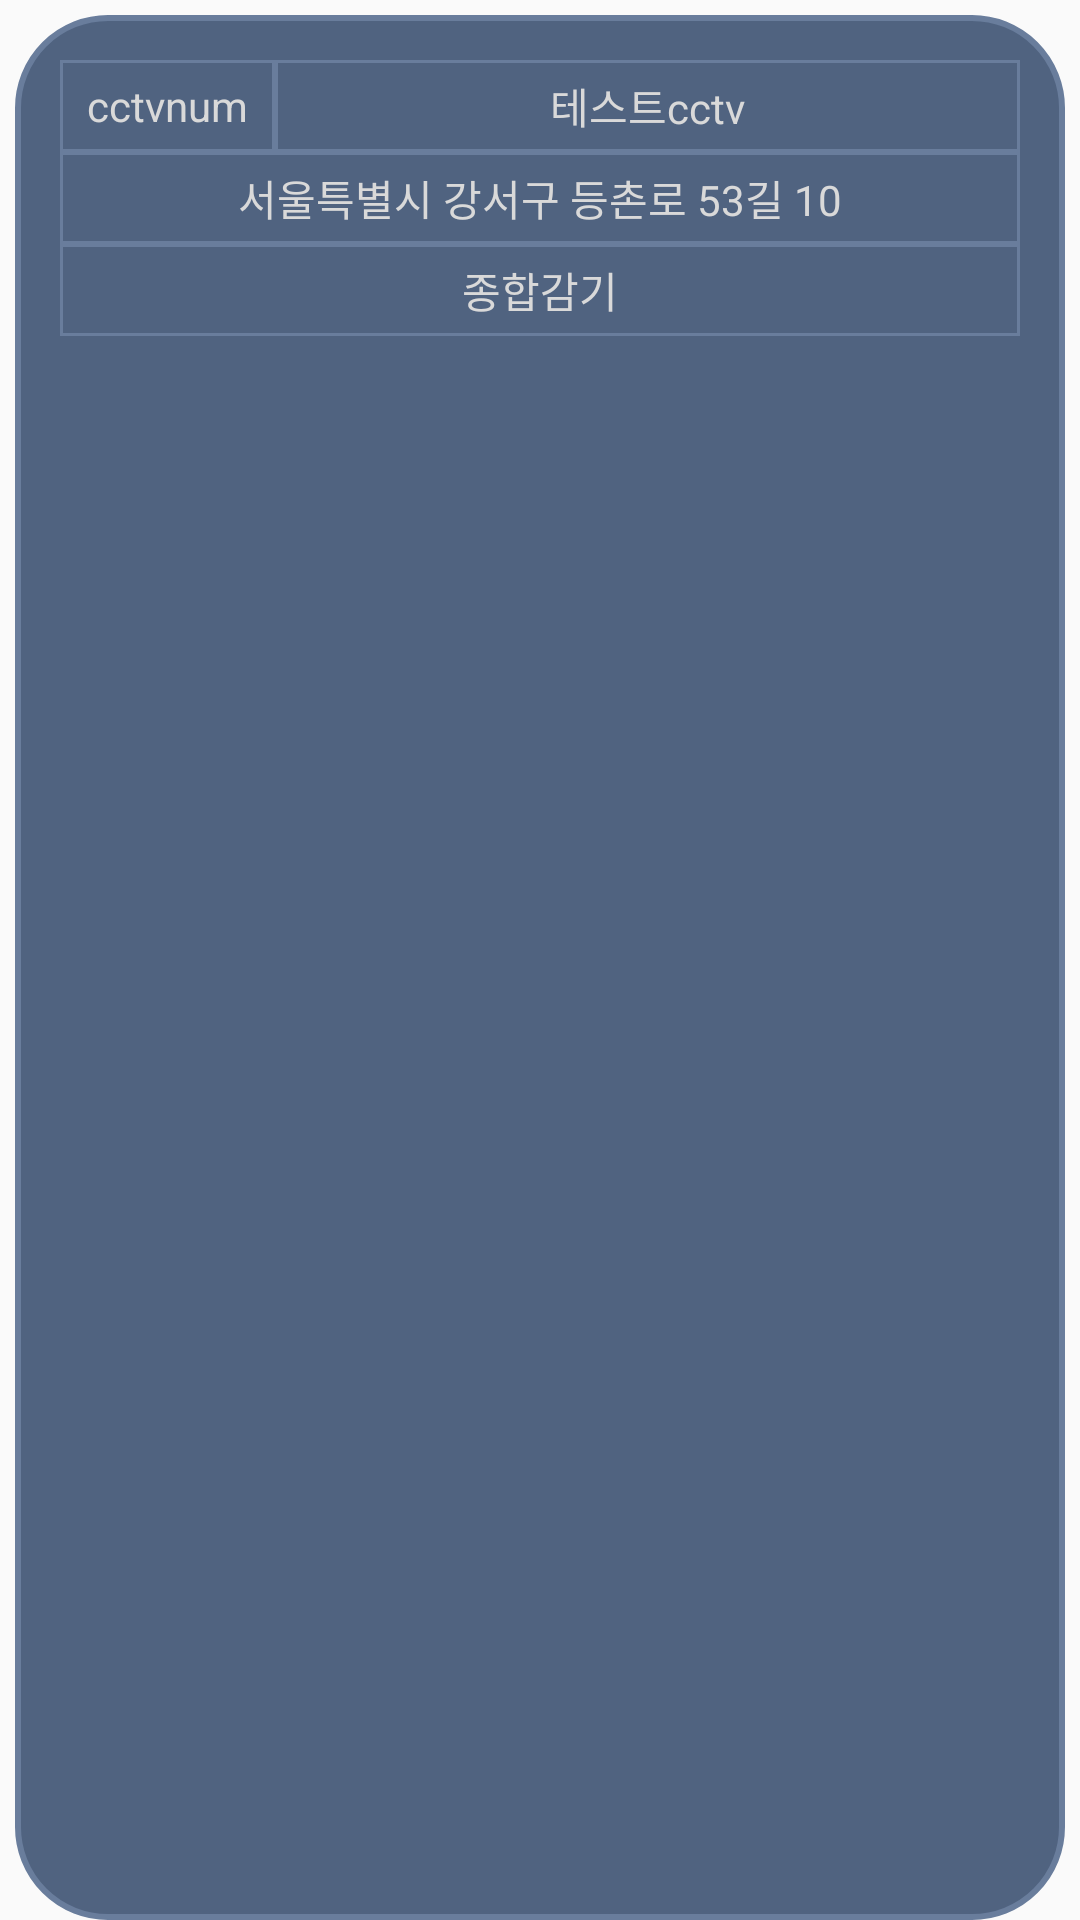

Reconstruct the res/layout file that produces this screen, plus the resources it refers to.
<!-- AndroidManifest.xml: application theme Theme.AppCompat.Light.NoActionBar -->
<!-- res/layout/listview_cctvlist_adapter.xml -->
<?xml version="1.0" encoding="utf-8"?>
<androidx.constraintlayout.widget.ConstraintLayout xmlns:android="http://schemas.android.com/apk/res/android"
    xmlns:app="http://schemas.android.com/apk/res-auto"
    android:layout_width="match_parent"
    android:layout_height="wrap_content">


    <LinearLayout
        android:layout_width="match_parent"
        android:layout_height="match_parent"
        android:layout_marginStart="5dp"
        android:layout_marginTop="5dp"
        android:layout_marginEnd="5dp"
        android:background="@drawable/edge_circle"
        android:descendantFocusability="afterDescendants"
        android:orientation="vertical"
        android:paddingLeft="15dp"
        android:paddingTop="15dp"
        android:paddingRight="15dp"
        android:paddingBottom="15dp"
        app:layout_constraintStart_toStartOf="parent"
        app:layout_constraintTop_toTopOf="parent">

        <LinearLayout
            android:layout_width="match_parent"
            android:layout_height="wrap_content"
            android:orientation="horizontal">

            <TextView
                android:id="@+id/cctvlist_item_num"
                android:layout_width="wrap_content"
                android:layout_height="match_parent"
                android:layout_weight="1"
                android:background="@drawable/edge_adapter"
                android:gravity="center"
                android:paddingTop="5dp"
                android:paddingBottom="5dp"
                android:text="cctvnum"
                android:textColor="@color/text" />

            <TextView
                android:id="@+id/cctvlist_item_name"
                android:layout_width="wrap_content"
                android:layout_height="match_parent"
                android:layout_weight="10"
                android:background="@drawable/edge_adapter"
                android:gravity="center"
                android:paddingTop="5dp"
                android:paddingBottom="5dp"
                android:text="테스트cctv"
                android:textColor="@color/text" />
        </LinearLayout>

        <TextView
            android:id="@+id/cctvlist_item_place"
            android:layout_width="match_parent"
            android:layout_height="wrap_content"
            android:background="@drawable/edge_adapter"
            android:gravity="center"
            android:paddingTop="5dp"
            android:paddingBottom="5dp"
            android:text="서울특별시 강서구 등촌로 53길 10"
            android:textColor="@color/text" />

        <TextView
            android:id="@+id/cctvlist_item_speical"
            android:layout_width="match_parent"
            android:layout_height="wrap_content"
            android:background="@drawable/edge_adapter"
            android:gravity="center"
            android:paddingTop="5dp"
            android:paddingBottom="5dp"
            android:text="종합감기"
            android:textColor="@color/text" />
    </LinearLayout>


</androidx.constraintlayout.widget.ConstraintLayout>
<!-- resources referenced by this layout -->
<resources>
  <color name="text">#D9D9D9</color>
  <!-- drawable edge_adapter (drawable) -->
  <?xml version="1.0" encoding="utf-8"?>
  <shape xmlns:android="http://schemas.android.com/apk/res/android">
      <solid android:color="@color/icon" />
      <stroke
          android:width="1sp"
          android:color="#697D9C" />
  </shape>
  <!-- drawable edge_circle (drawable) -->
  <shape xmlns:android="http://schemas.android.com/apk/res/android">
      <solid android:color="@color/icon" />
      <stroke
          android:width="2sp"
          android:color="#697D9C" />
      <corners android:radius="30dp" />
  </shape>
  <color name="icon">#506380</color>
</resources>
